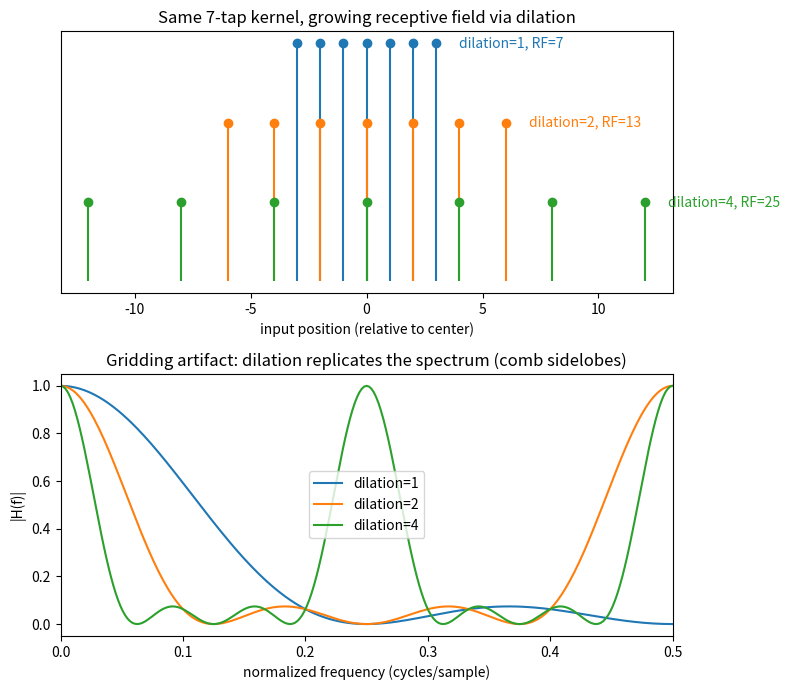

Write the Python code that produced this figure.
"""
Day 45 — Dilated / Atrous Convolution
Shows (1) how dilation grows the receptive field for free by spacing out
taps, and (2) the frequency-domain cost of that trick: the "gridding"
artifact, where the kernel's frequency response grows spurious periodic
copies (comb-like sidelobes) once holes are punched into it.
"""
import numpy as np
import matplotlib.pyplot as plt

np.random.seed(42)

# base smoothing kernel (odd-length, unit sum)
base_kernel = np.array([1, 2, 3, 4, 3, 2, 1], dtype=float)
base_kernel /= base_kernel.sum()
k = len(base_kernel)

dilations = [1, 2, 4]
colors = ["#1f77b4", "#ff7f0e", "#2ca02c"]

fig, axes = plt.subplots(2, 1, figsize=(8, 7))

# --- Top: tap positions (receptive field growth) ---
ax = axes[0]
for i, (d, c) in enumerate(zip(dilations, colors)):
    span = (k - 1) * d + 1  # receptive field width for this dilation
    positions = np.arange(0, span, d)
    y = np.full_like(positions, fill_value=len(dilations) - i, dtype=float)
    ax.stem(positions - span // 2, y, linefmt=c, markerfmt="o", basefmt=" ")
    ax.text(span // 2 + 1, len(dilations) - i, f"dilation={d}, RF={span}", color=c, va="center")

ax.set_yticks([])
ax.set_xlabel("input position (relative to center)")
ax.set_title("Same 7-tap kernel, growing receptive field via dilation")

# --- Bottom: frequency response (gridding artifact) ---
ax2 = axes[1]
N = 512  # FFT length for fine frequency resolution
freqs = np.fft.rfftfreq(N, d=1.0)

for d, c in zip(dilations, colors):
    # insert (d-1) zeros between taps -- this IS what dilation does to the kernel
    dilated_kernel = np.zeros((k - 1) * d + 1)
    dilated_kernel[::d] = base_kernel
    padded = np.zeros(N)
    padded[: len(dilated_kernel)] = dilated_kernel
    spectrum = np.abs(np.fft.rfft(padded))
    ax2.plot(freqs, spectrum, color=c, label=f"dilation={d}")

ax2.set_xlabel("normalized frequency (cycles/sample)")
ax2.set_ylabel("|H(f)|")
ax2.set_title("Gridding artifact: dilation replicates the spectrum (comb sidelobes)")
ax2.legend()
ax2.set_xlim(0, 0.5)

plt.tight_layout()
plt.savefig("graph_DAY_45.png", dpi=120, bbox_inches="tight")
